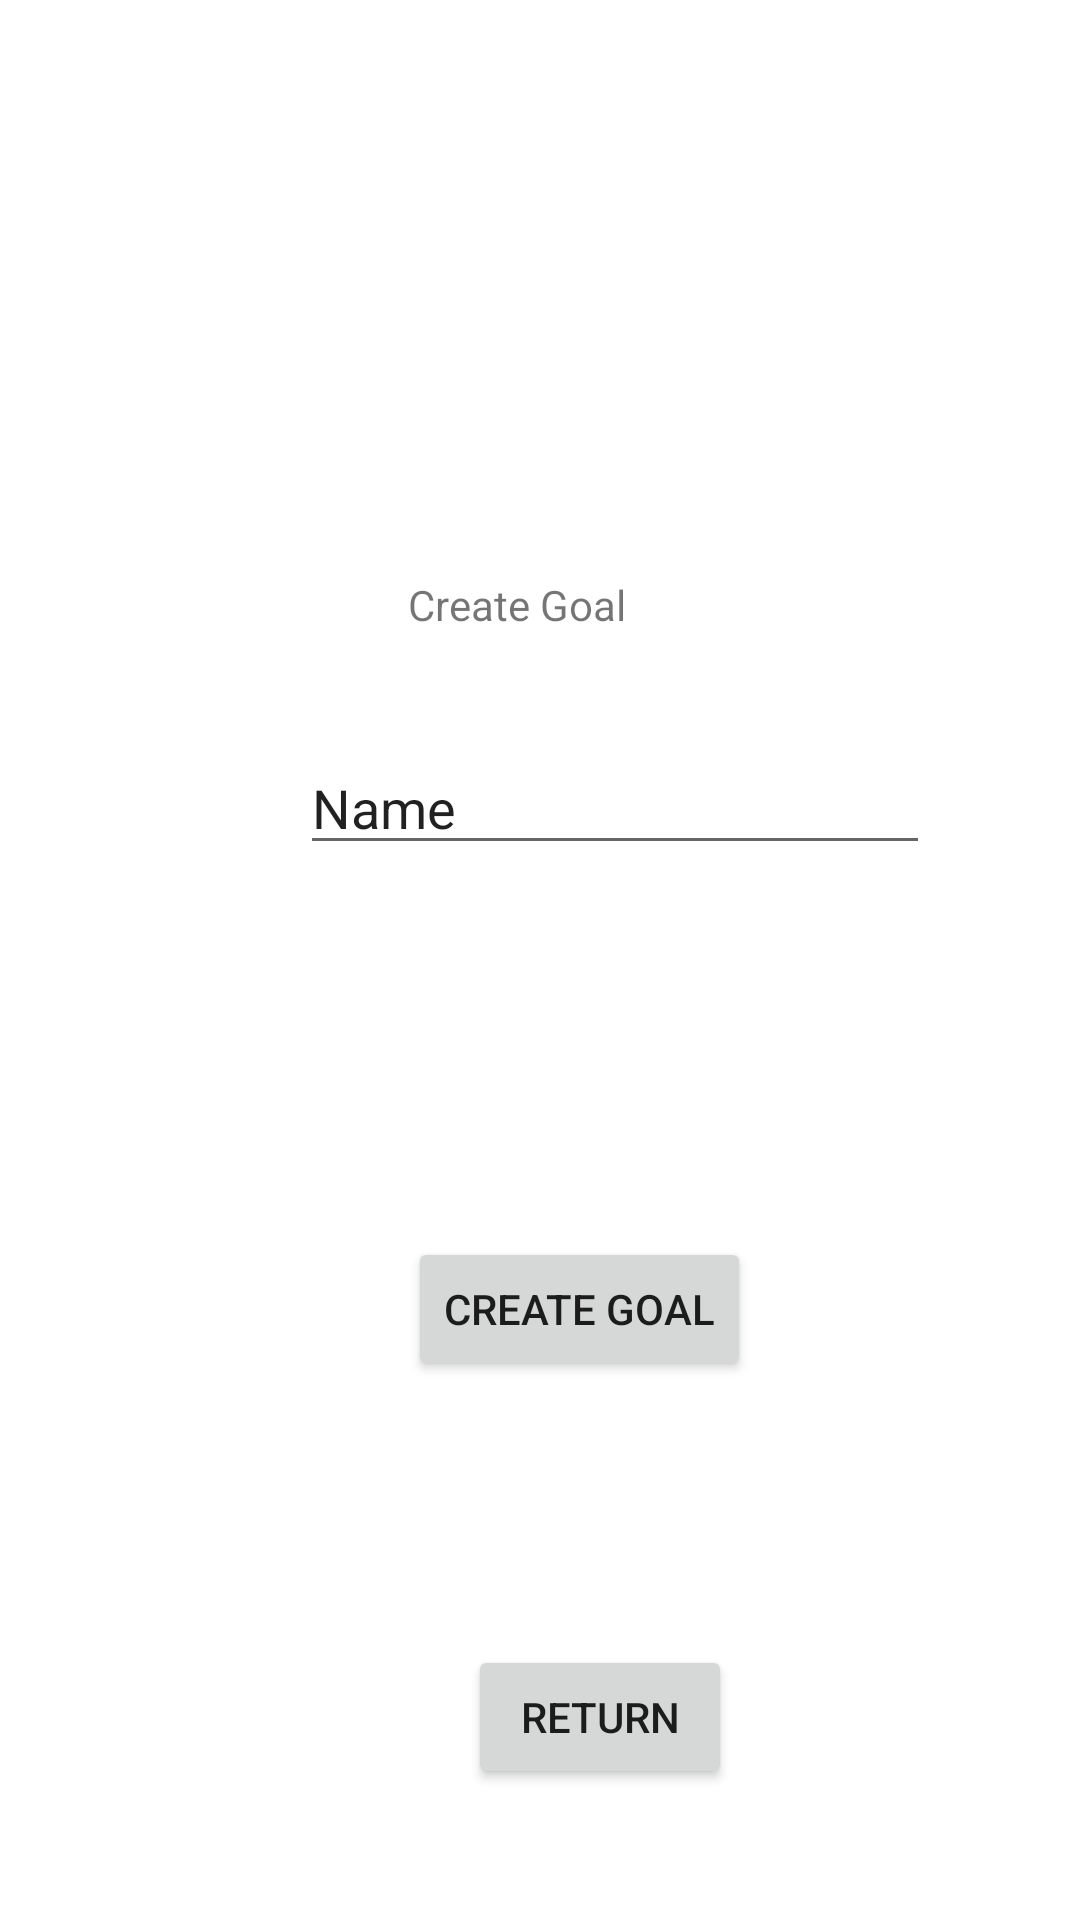

The Android layout XML behind this screen, and the referenced resources:
<!-- AndroidManifest.xml: application theme Theme.KidsApp -->
<!-- res/layout/activity_creategoal.xml -->
<?xml version="1.0" encoding="utf-8"?>
<androidx.constraintlayout.widget.ConstraintLayout xmlns:android="http://schemas.android.com/apk/res/android"
    xmlns:app="http://schemas.android.com/apk/res-auto"
    xmlns:tools="http://schemas.android.com/tools"
    android:layout_width="match_parent"
    android:layout_height="match_parent"
    tools:context=".creategoal">

    <TextView
        android:id="@+id/textView6"
        android:layout_width="wrap_content"
        android:layout_height="wrap_content"
        android:layout_marginStart="136dp"
        android:layout_marginTop="192dp"
        android:text="Create Goal"
        app:layout_constraintStart_toStartOf="parent"
        app:layout_constraintTop_toTopOf="parent" />

    <Button
        android:id="@+id/button5"
        android:layout_width="wrap_content"
        android:layout_height="wrap_content"
        android:layout_marginStart="136dp"
        android:layout_marginTop="124dp"
        android:text="Create Goal"
        app:layout_constraintStart_toStartOf="parent"
        app:layout_constraintTop_toBottomOf="@+id/editTextTextPersonName3" />

    <Button
        android:id="@+id/button6"
        android:layout_width="wrap_content"
        android:layout_height="wrap_content"
        android:layout_marginStart="156dp"
        android:layout_marginTop="88dp"
        android:text="Return"
        app:layout_constraintStart_toStartOf="parent"
        app:layout_constraintTop_toBottomOf="@+id/button5" />

    <EditText
        android:id="@+id/editTextTextPersonName3"
        android:layout_width="wrap_content"
        android:layout_height="wrap_content"
        android:layout_marginStart="100dp"
        android:layout_marginTop="36dp"
        android:ems="10"
        android:inputType="textPersonName"
        android:text="Name"
        app:layout_constraintStart_toStartOf="parent"
        app:layout_constraintTop_toBottomOf="@+id/textView6" />
</androidx.constraintlayout.widget.ConstraintLayout>
<!-- resources referenced by this layout -->
<resources>
  <style name="Theme.KidsApp" parent="Theme.MaterialComponents.DayNight.DarkActionBar">
          
          <item name="colorPrimary">@color/orange</item>
          <item name="colorPrimaryVariant">@color/purple_700</item>
          <item name="colorOnPrimary">@color/white</item>
          
          <item name="colorSecondary">@color/teal_200</item>
          <item name="colorSecondaryVariant">@color/teal_700</item>
          <item name="colorOnSecondary">@color/black</item>
          
          <item name="android:statusBarColor" tools:targetApi="l">?attr/colorPrimaryVariant</item>
          
      </style>
  <color name="orange">#FF864A</color>
  <color name="purple_700">#FF3700B3</color>
  <color name="white">#FFFFFFFF</color>
  <color name="teal_200">#FF03DAC5</color>
  <color name="teal_700">#FF018786</color>
  <color name="black">#FF000000</color>
</resources>
